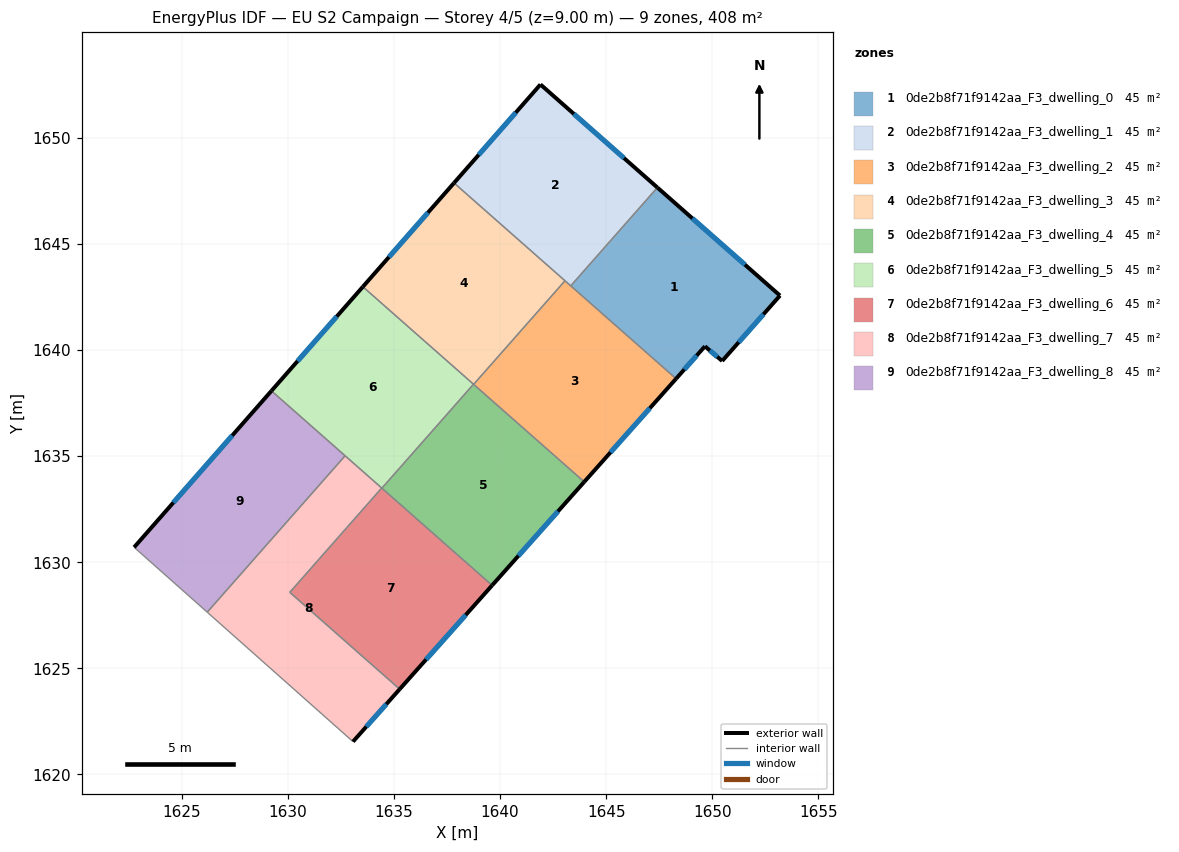
=== STOREY PLAN SPEC (per zone: floor XY polygon, exterior-wall plan segments, windows/doors) ===
zone 1: 0de2b8f71f9142aa_F3_dwelling_0  (45.3 m²)
  floor: (1653.19, 1642.57) (1650.47, 1639.49) (1649.66, 1640.18) (1648.30, 1638.65) (1643.33, 1643.03) (1647.42, 1647.66)
  exterior wall: (1649.66, 1640.18) – (1650.47, 1639.49)  [1.1 m]
    window: (1649.89, 1639.98) – (1650.24, 1639.68)  [0.6 m²]
  exterior wall: (1648.30, 1638.65) – (1649.66, 1640.18)  [2.0 m]
    window: (1648.69, 1639.09) – (1649.27, 1639.74)  [1.1 m²]
  exterior wall: (1653.19, 1642.57) – (1647.42, 1647.66)  [7.7 m]
    window: (1651.54, 1644.02) – (1649.07, 1646.20)  [4.2 m²]
  exterior wall: (1650.47, 1639.49) – (1653.19, 1642.57)  [4.1 m]
    window: (1651.25, 1640.37) – (1652.41, 1641.69)  [2.3 m²]
  interior walls: 2
zone 2: 0de2b8f71f9142aa_F3_dwelling_1  (45.3 m²)
  floor: (1647.42, 1647.66) (1643.33, 1643.03) (1637.83, 1647.88) (1641.91, 1652.52)
  exterior wall: (1647.42, 1647.66) – (1641.91, 1652.52)  [7.3 m]
    window: (1645.84, 1649.05) – (1643.48, 1651.13)  [4.0 m²]
  exterior wall: (1641.91, 1652.52) – (1637.83, 1647.88)  [6.2 m]
    window: (1640.74, 1651.19) – (1639.00, 1649.20)  [3.4 m²]
  interior walls: 3
zone 3: 0de2b8f71f9142aa_F3_dwelling_2  (45.3 m²)
  floor: (1648.30, 1638.65) (1643.97, 1633.79) (1638.76, 1638.38) (1643.06, 1643.27)
  exterior wall: (1643.97, 1633.79) – (1648.30, 1638.65)  [6.5 m]
    window: (1645.21, 1635.18) – (1647.06, 1637.26)  [3.6 m²]
  interior walls: 4
zone 4: 0de2b8f71f9142aa_F3_dwelling_3  (45.3 m²)
  floor: (1643.06, 1643.27) (1638.76, 1638.38) (1633.54, 1642.98) (1637.83, 1647.88)
  exterior wall: (1637.83, 1647.88) – (1633.54, 1642.98)  [6.5 m]
    window: (1636.60, 1646.48) – (1634.76, 1644.38)  [3.6 m²]
  interior walls: 3
zone 5: 0de2b8f71f9142aa_F3_dwelling_4  (45.3 m²)
  floor: (1643.97, 1633.79) (1639.63, 1628.91) (1634.43, 1633.49) (1638.75, 1638.39)
  exterior wall: (1639.63, 1628.91) – (1643.97, 1633.79)  [6.5 m]
    window: (1640.87, 1630.31) – (1642.73, 1632.40)  [3.6 m²]
  interior walls: 3
zone 6: 0de2b8f71f9142aa_F3_dwelling_5  (45.3 m²)
  floor: (1638.75, 1638.39) (1634.43, 1633.49) (1629.23, 1638.08) (1633.54, 1642.98)
  exterior wall: (1633.54, 1642.98) – (1629.23, 1638.08)  [6.5 m]
    window: (1632.31, 1641.58) – (1630.46, 1639.48)  [3.6 m²]
  interior walls: 5
zone 7: 0de2b8f71f9142aa_F3_dwelling_6  (45.3 m²)
  floor: (1639.63, 1628.91) (1635.27, 1624.02) (1630.09, 1628.58) (1634.42, 1633.50)
  exterior wall: (1635.27, 1624.02) – (1639.63, 1628.91)  [6.6 m]
    window: (1636.52, 1625.42) – (1638.38, 1627.52)  [3.6 m²]
  interior walls: 4
zone 8: 0de2b8f71f9142aa_F3_dwelling_7  (45.3 m²)
  floor: (1634.42, 1633.50) (1630.09, 1628.58) (1635.27, 1624.02) (1633.07, 1621.55) (1626.20, 1627.65) (1632.70, 1635.02)
  exterior wall: (1633.07, 1621.55) – (1635.27, 1624.02)  [3.3 m]
    window: (1633.70, 1622.26) – (1634.64, 1623.31)  [1.8 m²]
  interior walls: 5
zone 9: 0de2b8f71f9142aa_F3_dwelling_8  (45.3 m²)
  floor: (1632.70, 1635.02) (1626.20, 1627.65) (1622.76, 1630.71) (1629.23, 1638.08)
  exterior wall: (1629.23, 1638.08) – (1622.76, 1630.71)  [9.8 m]
    window: (1627.38, 1635.97) – (1624.61, 1632.81)  [5.4 m²]
  interior walls: 3

=== DERIVED (storey summary) ===
Building: EU S2 Campaign
Storey: 4 of 5  (floor level z = 9.00 m)
Storey gross floor area: 407.9 m²
Zones on this storey: 9
  - 0de2b8f71f9142aa_F3_dwelling_0: floor 45.3 m²; exterior wall 14.9 m (44.8 m²); 4 window(s) 8.2 m²; WWR 18.4%
  - 0de2b8f71f9142aa_F3_dwelling_1: floor 45.3 m²; exterior wall 13.5 m (40.6 m²); 2 window(s) 7.5 m²; WWR 18.4%
  - 0de2b8f71f9142aa_F3_dwelling_2: floor 45.3 m²; exterior wall 6.5 m (19.5 m²); 1 window(s) 3.6 m²; WWR 18.4%
  - 0de2b8f71f9142aa_F3_dwelling_3: floor 45.3 m²; exterior wall 6.5 m (19.5 m²); 1 window(s) 3.6 m²; WWR 18.4%
  - 0de2b8f71f9142aa_F3_dwelling_4: floor 45.3 m²; exterior wall 6.5 m (19.6 m²); 1 window(s) 3.6 m²; WWR 18.4%
  - 0de2b8f71f9142aa_F3_dwelling_5: floor 45.3 m²; exterior wall 6.5 m (19.6 m²); 1 window(s) 3.6 m²; WWR 18.4%
  - 0de2b8f71f9142aa_F3_dwelling_6: floor 45.3 m²; exterior wall 6.6 m (19.7 m²); 1 window(s) 3.6 m²; WWR 18.4%
  - 0de2b8f71f9142aa_F3_dwelling_7: floor 45.3 m²; exterior wall 3.3 m (9.9 m²); 1 window(s) 1.8 m²; WWR 18.4%
  - 0de2b8f71f9142aa_F3_dwelling_8: floor 45.3 m²; exterior wall 9.8 m (29.4 m²); 1 window(s) 5.4 m²; WWR 18.4%
Zone adjacency (shared interzone walls):
  - 0de2b8f71f9142aa_F3_dwelling_0 ↔ 0de2b8f71f9142aa_F3_dwelling_1
  - 0de2b8f71f9142aa_F3_dwelling_0 ↔ 0de2b8f71f9142aa_F3_dwelling_2
  - 0de2b8f71f9142aa_F3_dwelling_1 ↔ 0de2b8f71f9142aa_F3_dwelling_2
  - 0de2b8f71f9142aa_F3_dwelling_1 ↔ 0de2b8f71f9142aa_F3_dwelling_3
  - 0de2b8f71f9142aa_F3_dwelling_2 ↔ 0de2b8f71f9142aa_F3_dwelling_3
  - 0de2b8f71f9142aa_F3_dwelling_2 ↔ 0de2b8f71f9142aa_F3_dwelling_4
  - 0de2b8f71f9142aa_F3_dwelling_3 ↔ 0de2b8f71f9142aa_F3_dwelling_5
  - 0de2b8f71f9142aa_F3_dwelling_4 ↔ 0de2b8f71f9142aa_F3_dwelling_5
  - 0de2b8f71f9142aa_F3_dwelling_4 ↔ 0de2b8f71f9142aa_F3_dwelling_6
  - 0de2b8f71f9142aa_F3_dwelling_5 ↔ 0de2b8f71f9142aa_F3_dwelling_6
  - 0de2b8f71f9142aa_F3_dwelling_5 ↔ 0de2b8f71f9142aa_F3_dwelling_7
  - 0de2b8f71f9142aa_F3_dwelling_5 ↔ 0de2b8f71f9142aa_F3_dwelling_8
  - 0de2b8f71f9142aa_F3_dwelling_6 ↔ 0de2b8f71f9142aa_F3_dwelling_7
  - 0de2b8f71f9142aa_F3_dwelling_7 ↔ 0de2b8f71f9142aa_F3_dwelling_8